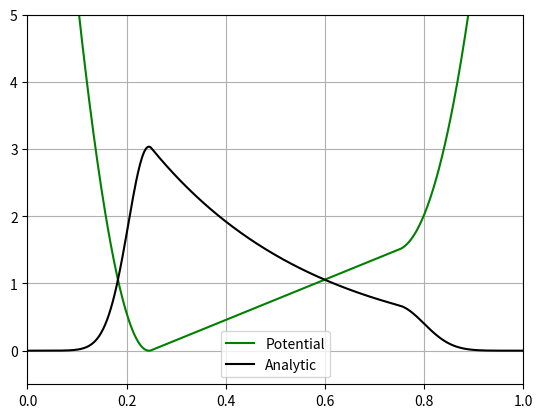

Write Python code to recreate this figure.
import numpy as np
import matplotlib.pyplot as plt
from matplotlib import animation

k = 1
T = 1

def explicit(W0,D,U,fBND,dx,dt,it,x0,xf):
    J = len(W0)
    W = np.zeros((J+2,it+1))
    
    # I'm sure I could make this two lines, but I didn't want to think
    W[1:J+1,0] = W0
#    W[1:J+1,1] = W0
    W[:,0] = fBND(W[:,0])
#    W[:,1] = fBND(W[:,1])
    
    # Setting force equal to slope between x+dx/50 and x-dx/50
    F = np.zeros(J+2)
    x = np.arange(x0-dx,xf+dx,dx)
    F = -(U(x+dx/100)-U(x-dx/100))/(dx/50)
    
#    for t in range(1,it-1):
#        W[:,t] = fBND(W[:,t])
#        W[1:J+1,t+1] = W[1:J+1,t-1] + 2*dt/(k*T)*(-(F[2:J+2]-F[0:J])/(2*dx)*W[1:J+1,t]-(W[2:J+2,t]-W[0:J,t])/(2*dx)*F[1:J+1]) + 2*dt*D*(W[2:J+2,t]-2*W[1:J+1,t]+W[0:J,t])/(dx**2)
        
    for t in range(0,it-1):
        W[:,t] = fBND(W[:,t])
        W[1:J+1,t+1] = W[1:J+1,t] + dt/(k*T)*(-(F[2:J+2]-F[0:J])/(2*dx)*W[1:J+1,t]-(W[2:J+2,t]-W[0:J,t])/(2*dx)*F[1:J+1]) + dt*D*(W[2:J+2,t]-2*W[1:J+1,t]+W[0:J,t])/(dx**2)
    return W

# input is a J+2 length array
# outputs the same array with W[0] and W[-1] set to boundaries
def Bdirichlet(Wj):
    Wj[0] = -Wj[1]
    Wj[-1] = -Wj[-2]
    return Wj
def Bperiodic(Wj):
    Wj[0] = Wj[-2]
    Wj[-1] = Wj[1]
    return Wj
def Bzero(Wj):
    Wj[0] = 0
    Wj[-1] = 0
    return Wj
def Bslope(Wj):
    Wj[0] = Wj[1] - (Wj[2]-Wj[1])
    Wj[-1] = Wj[-2] + (Wj[-3] - Wj[-2])

def gaussianSetup():
    x0 = -0
    xf = 1
    J = 128
    dx = (xf-x0)/J
    D = 1
    U = Ugrav
    fBND = Bzero
    it = 10**5
    dt = 10**-5
    x = np.arange(x0,xf,dx)
    sig = 0.1
    avg = 0.5
    W0 = 1/(np.sqrt(2*np.pi)*sig)*np.exp(-(x-avg)**2/(2*sig**2))
#    W0 = np.ones(J)
    return W0,D,U,fBND,dx,dt,it,x0,xf
    
def Ugiven(x):
    a0 = 300
    a1 = -0.38
    a2 = 1.37
    a3 = -2
    a4 = 1
    return a0*k*T*(a4*x**4 + a3*x**3 + a2*x**2 + a1*x)

def Ugrav(x):
    g = 3
    a1 = 412/3
    d1 = -100
    e1 = 927/64
    a2 = 1552/37
    d2 = -2508/37
    e2 = 23571/592
    xf = np.zeros(len(x))
    for i in range(len(x)):
        if x[i] < 0.25:
            xf[i] = a1*(x[i]**4+x[i]**3+x[i]**2)+d1*x[i]+e1
        elif x[i] > 0.75:
            xf[i] = a2*x[i]**4+d2*x[i]+e2
        else:
            xf[i] = g*x[i]
    return xf

def Uconst(x):
    return np.ones(len(x))

def Ubox(x0):
    return  1.5*1e0*((1.0+np.tanh((x0-0.9)/1e-3))+(1.0-np.tanh((x0-0.1)/1e-3))) 

def Umidpeak(x):
    A = 384
    C = -92
    E = 4
    return A*(x-0.5)**4+C*(x-0.5)**2+E

W0,D,U,fBND,dx,dt,it,x0,xf = gaussianSetup()
W = explicit(W0,D,U,fBND,dx,dt,it,x0,xf)

def areaCalc(W):
    area = np.zeros(it)
    for i in range(it):
        area[i] = dx*np.sum(W[:,i])
    return area

def area1D(W,dx):
    area = dx*np.sum(W)
    return area

def midCalc(W,x):
    mid = np.zeros(it)
    for i in range(it):
        mid[i] = np.sum(dx*x*W[1:-1,i])
    return mid

area = areaCalc(W)
print("Initial Area:",area[0])
print("Final Area:",area[-1])

#x = np.arange(x0,xf,dx)
#mid = midCalc(W,x)

# Animation Code Below
def init():
    line.set_data([],[])
    return line,

def animate(i):
    x = np.arange(x0,xf,dx)
    y = W[1:-1,i+1]
    line.set_data(x,y)
    line.set_label("Numerical")
    plt.legend()
    return line,

#def animateMid(i):
#    x = mid[i]
#    y = np.ones(it)
#    line.set_data(x,y)
#    return line,

x_vals = np.linspace(x0,xf,512)
sol = np.exp(-U(x_vals)/D)
solA = area1D(sol,(xf-x0)/512)
sol = sol/solA
print("solA",solA)

fig = plt.figure()
ax = plt.axes(xlim=(x0,xf),ylim=(-0.5,5))
line, = ax.plot([],[],lw=2)
ax.plot(x_vals, U(x_vals)-min(U(x_vals)), color = 'green',label='Potential')
ax.plot(x_vals, sol,'k',label='Analytic')
#ax.plot(mid,np.ones(it),'.r',label='midpoint')
ax.grid()

#for i in range(5):
#    plt.plot(animate(i)[0],label=str(i))
anim = animation.FuncAnimation(fig, animate, init_func=init,frames=it,interval=1,blit=True)
plt.legend()

plt.show()

def peaks(W):
    peaks=[]
    for n in range(len(W[0])-2):
        p = []
        for j in range(len(W)-1):
            if W[j,n] > W[j-1,n] and W[j,n] > W[j+1,n] and W[j,n] > 1:
                p.append(W[j,n])
        peaks.append(p)
    return peaks